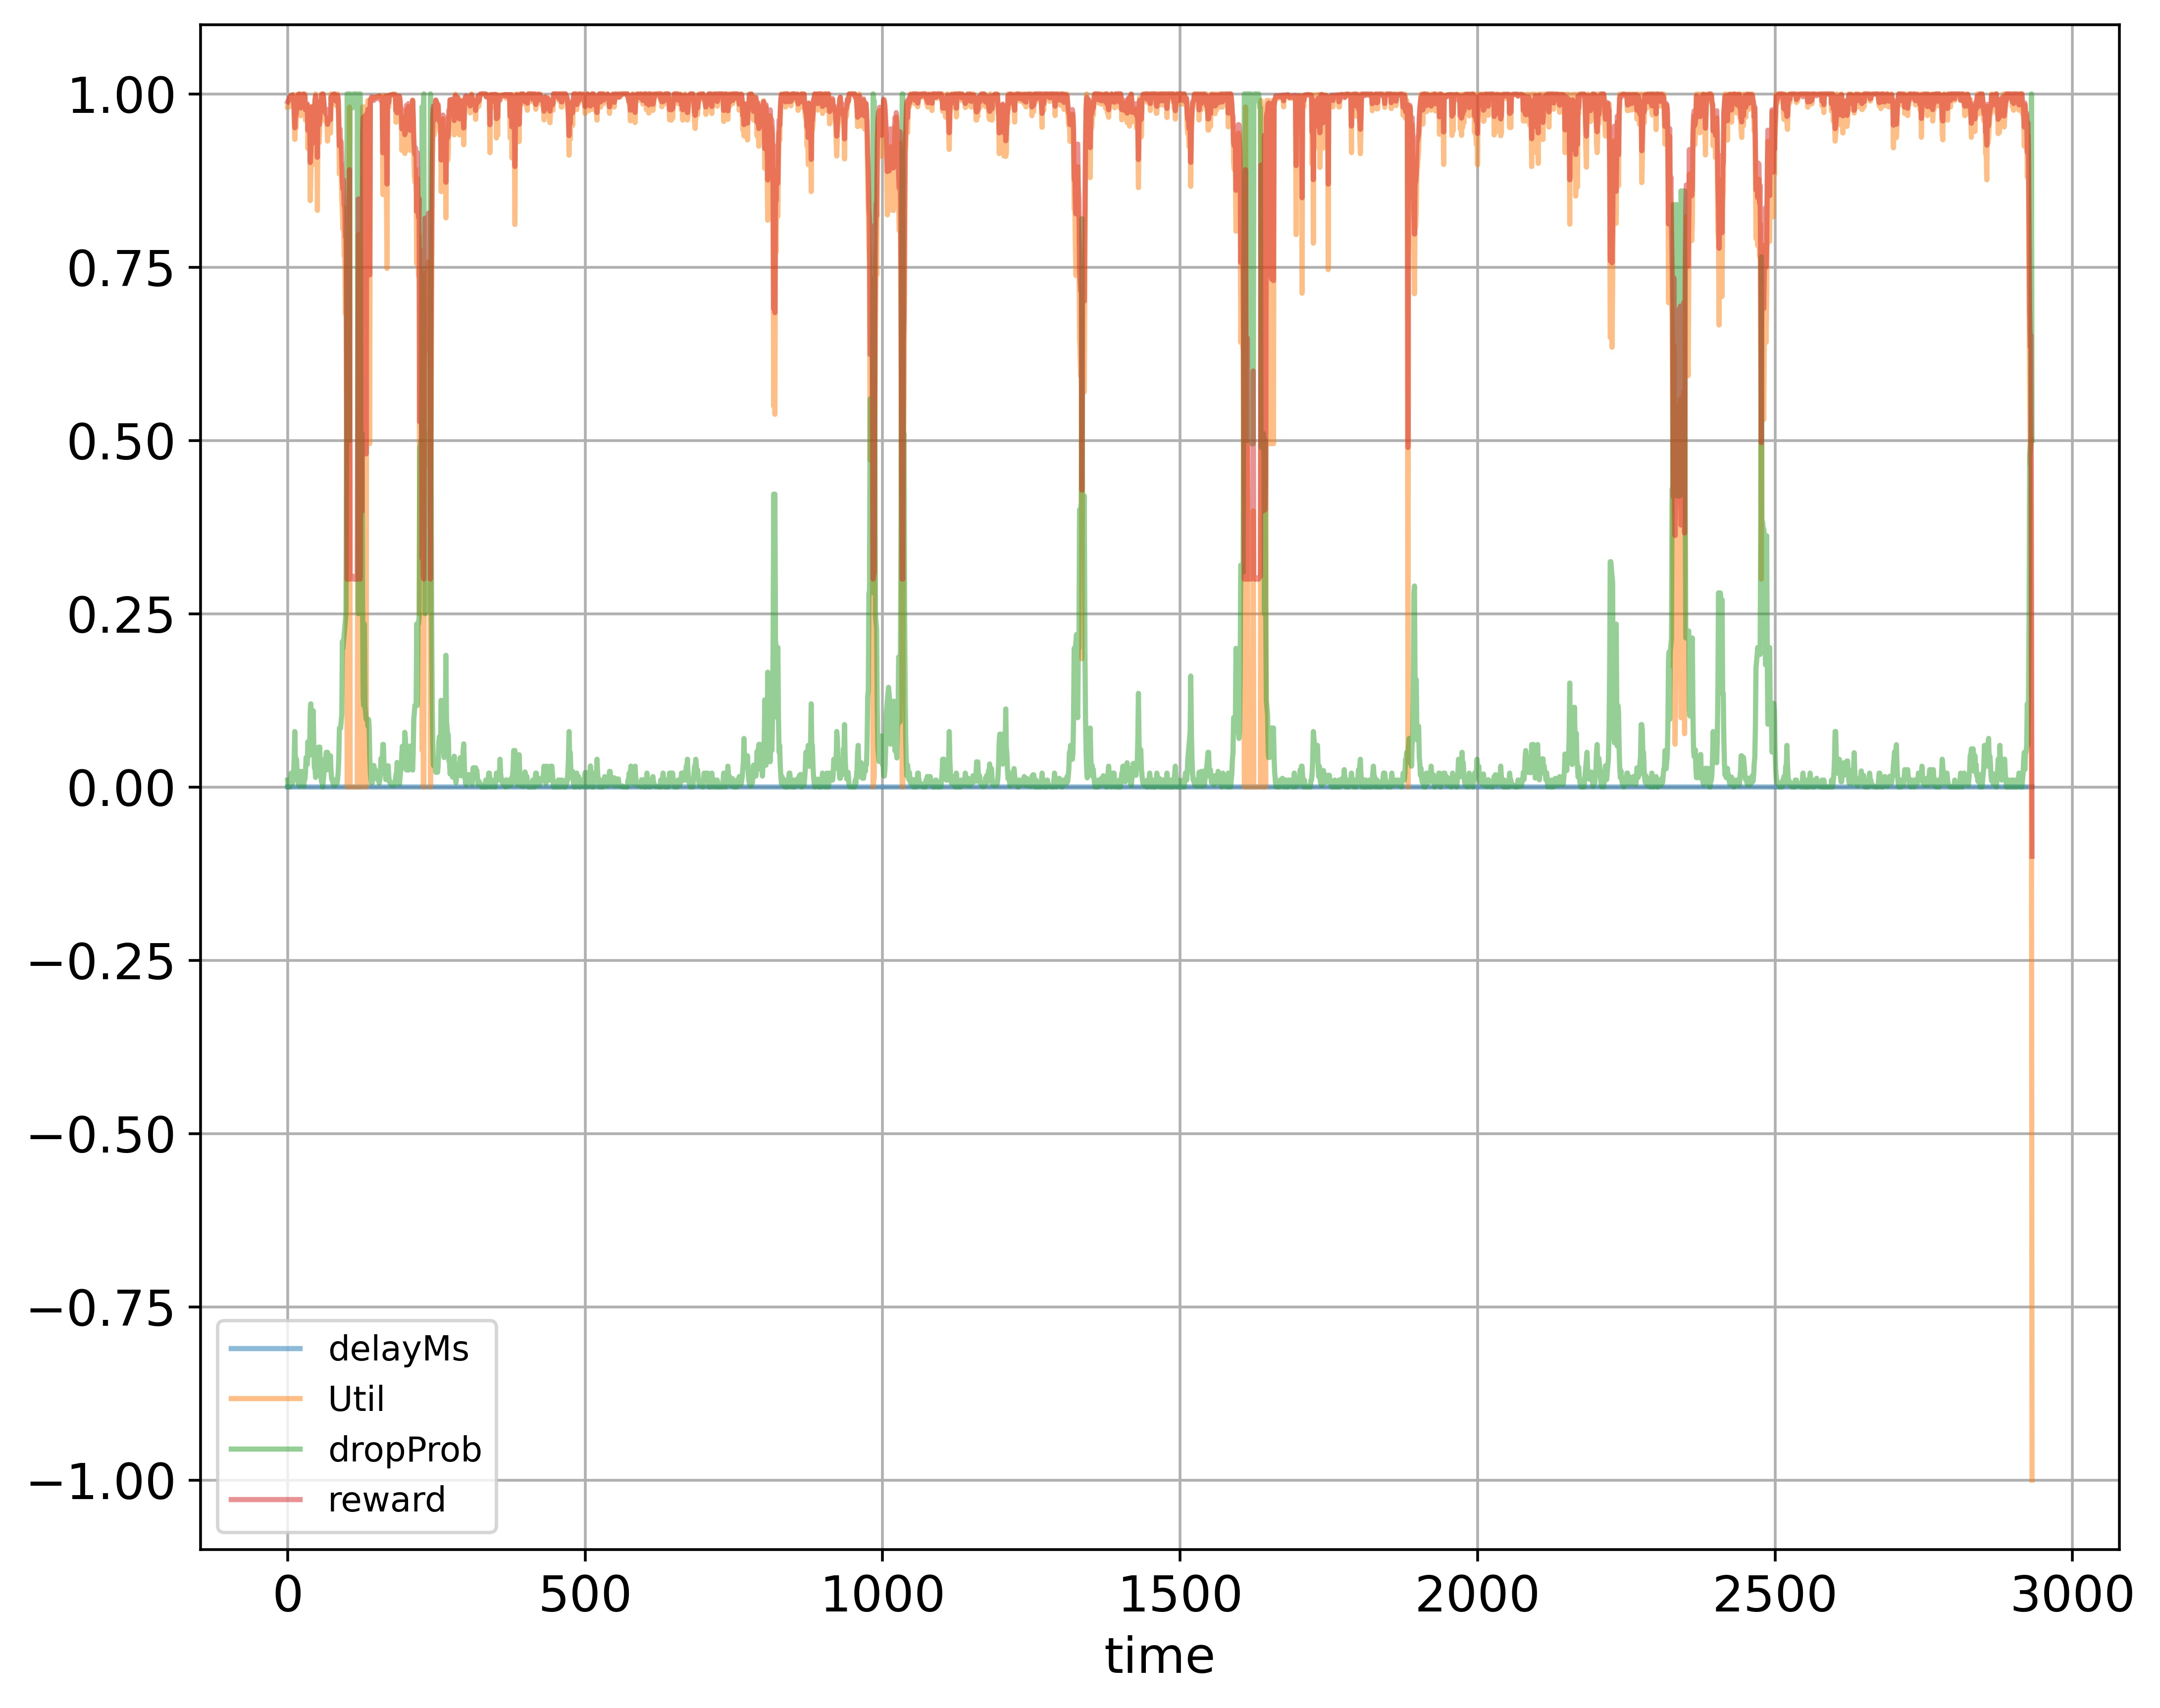

The file beside this chart, header and first rows:
time; delayMs; Util; dropProb; reward
0; 0.0; 0.9811; 0.01; 0.9886
1; 0.0; 0.9811; 0.0; 0.9906
2; 0.0; 0.9811; 0.0; 0.9906
3; 0.0; 0.9905; 0.0; 0.9952
4; 0.0; 0.9936; 0.0; 0.9968
5; 0.0; 0.9952; 0.01; 0.9956
6; 0.0; 0.9968; 0.02; 0.9944
7; 0.0; 0.9979; 0.01; 0.9969
8; 0.0; 0.9986; 0.005; 0.9983
9; 0.0; 0.9905; 0.01; 0.9932
10; 0.0; 0.999; 0.02; 0.9955
11; 0.0; 0.9671; 0.04; 0.9756
12; 0.0; 0.9344; 0.08; 0.9512
13; 0.0; 0.9556; 0.04; 0.9698
14; 0.0; 0.9498; 0.03; 0.9689
15; 0.0; 0.9715; 0.04; 0.9778
16; 0.0; 0.9802; 0.02; 0.9861
17; 0.0; 0.9902; 0.01; 0.9931
18; 0.0; 0.9998; 0.005; 0.9989
19; 0.0; 0.9998; 0.0025; 0.9994
20; 0.0; 0.9998; 0.00125; 0.9997
21; 0.0; 0.9841; 0.01125; 0.9898
22; 0.0; 0.9684; 0.0225; 0.9797
23; 0.0; 0.9841; 0.0225; 0.9876
24; 0.0; 0.9841; 0.01125; 0.9898
25; 0.0; 0.9998; 0.005625; 0.9988
26; 0.0; 0.9998; 0.01125; 0.9977
27; 0.0; 0.9998; 0.00125; 0.9997
28; 0.0; 0.9998; 0.01125; 0.9977
29; 0.0; 0.9998; 0.01125; 0.9977
30; 0.0; 0.9621; 0.02125; 0.9768
31; 0.0; 0.9751; 0.0425; 0.979
32; 0.0; 0.9684; 0.0325; 0.9777
33; 0.0; 0.9841; 0.0325; 0.9856
34; 0.0; 0.9211; 0.065; 0.9476
35; 0.0; 0.9605; 0.055; 0.9692
36; 0.0; 0.961; 0.045; 0.9715
37; 0.0; 0.9527; 0.055; 0.9653
38; 0.0; 0.846; 0.11; 0.901
39; 0.0; 0.8856; 0.12; 0.9188
40; 0.0; 0.9229; 0.06; 0.9495
41; 0.0; 0.9821; 0.05; 0.9811
42; 0.0; 0.8975; 0.1; 0.9288
43; 0.0; 0.9054; 0.11; 0.9307
44; 0.0; 0.9605; 0.055; 0.9692
45; 0.0; 0.9443; 0.0275; 0.9667
46; 0.0; 0.9907; 0.0275; 0.9898
47; 0.0; 0.9998; 0.01375; 0.9972
48; 0.0; 0.9715; 0.0275; 0.9803
49; 0.0; 0.9902; 0.0275; 0.9896
50; 0.0; 0.832; 0.0375; 0.9085
51; 0.0; 0.9811; 0.0475; 0.9811
52; 0.0; 0.9608; 0.0575; 0.9689
53; 0.0; 0.9295; 0.0475; 0.9553
54; 0.0; 0.953; 0.0575; 0.965
55; 0.0; 0.9608; 0.02875; 0.9746
56; 0.0; 0.9726; 0.01438; 0.9834
57; 0.0; 0.9998; 0.007188; 0.9985
58; 0.0; 0.9903; 0.007188; 0.9937
59; 0.0; 0.9998; 0.0; 0.9999
... 2,873 more rows
